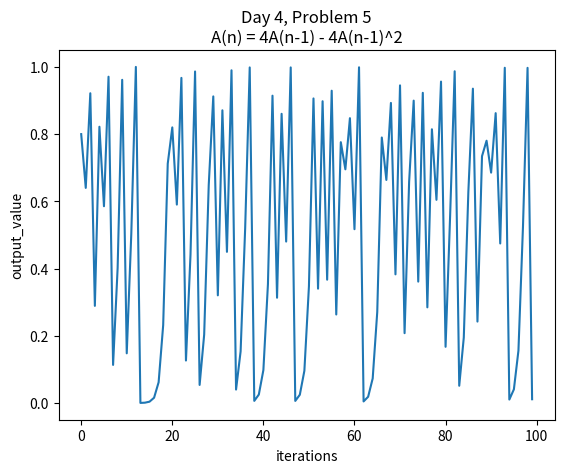

Here is the Python script that generated this plot:
import matplotlib.pyplot as plt

def find_new(x):
    return(4*x - 4*x**2)

depth = 100
n_list = [0]
outputs = [0.8] #starting value

for n in range(1,depth):
    outputs.append(find_new(outputs[-1]))
    n_list.append(n)

print(n_list)
print(outputs)

plt.xlabel("iterations")
plt.ylabel("output_value")
plt.title("Day 4, Problem 5\nA(n) = 4A(n-1) - 4A(n-1)^2")

plt.plot(n_list, outputs)
plt.show()